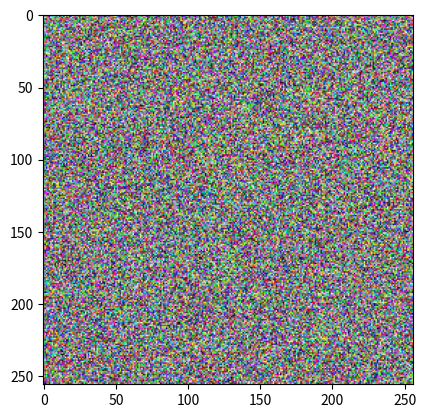

This figure's Python source:
import matplotlib.pyplot as plt
import numpy as np

# Generate some data...
x, y = np.meshgrid(np.linspace(-2, 2, 200), np.linspace(-2, 2, 200))
x, y = x - x.mean(), y - y.mean()
z = x * np.exp(-x ** 2 - y ** 2)

zz = np.array(z)
print(zz.shape)

# Plot the grid
plt.imshow(z)
plt.gray()
plt.show()

img = np.random.rand(256, 256, 3)

plt.imshow(img)
plt.colormaps()
plt.show()
